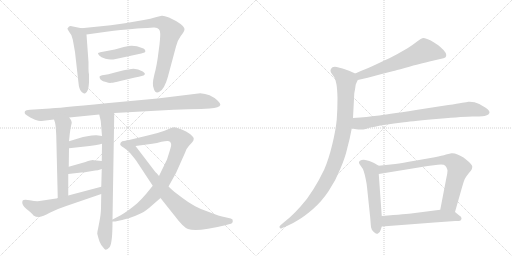
t = 0.00 s
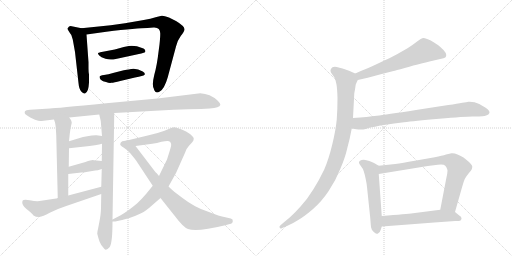
t = 2.86 s
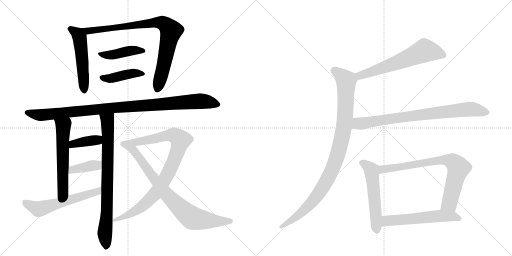
t = 5.72 s
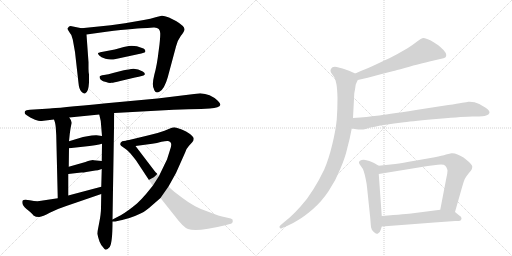
t = 8.57 s
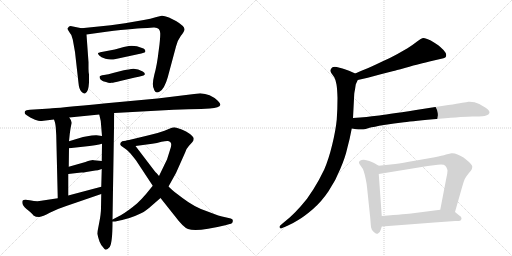
t = 11.43 s
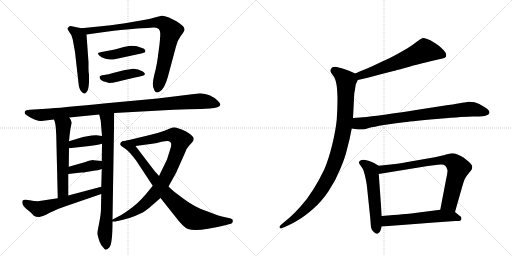
t = 14.29 s

The animated SVG that drew these frames (rendered in a browser with its animation timeline set to each time). Animation: 18 CSS @keyframes rules; one cycle of 14.29 s.

<svg version="1.1" viewBox="0 0 2048 1024" xmlns="http://www.w3.org/2000/svg">
  <g stroke="lightgray" stroke-dasharray="1,1" stroke-width="1" transform="scale(4, 4)">
    <line x1="0" y1="0" x2="256" y2="256"></line>
    <line x1="256" y1="0" x2="0" y2="256"></line>
    <line x1="128" y1="0" x2="128" y2="256"></line>
    <line x1="0" y1="128" x2="256" y2="128"></line>
    <line x1="256" y1="0" x2="512" y2="256"></line>
    <line x1="512" y1="0" x2="256" y2="256"></line>
    <line x1="384" y1="0" x2="384" y2="256"></line>
    <line x1="256" y1="128" x2="512" y2="128"></line>
  </g>
<g transform="scale(1, -1) translate(0, -850)">
   <style type="text/css">
    @keyframes keyframes0 {
      from {
       stroke: black;
       stroke-dashoffset: 526;
       stroke-width: 128;
       }
       63% {
       animation-timing-function: step-end;
       stroke: black;
       stroke-dashoffset: 0;
       stroke-width: 128;
       }
       to {
       stroke: black;
       stroke-width: 1024;
       }
       }
       #make-me-a-hanzi-animation-0 {
         animation: keyframes0 0.678060s both;
         animation-delay: 0.000000s;
         animation-timing-function: linear;
       }
    @keyframes keyframes1 {
      from {
       stroke: black;
       stroke-dashoffset: 863;
       stroke-width: 128;
       }
       74% {
       animation-timing-function: step-end;
       stroke: black;
       stroke-dashoffset: 0;
       stroke-width: 128;
       }
       to {
       stroke: black;
       stroke-width: 1024;
       }
       }
       #make-me-a-hanzi-animation-1 {
         animation: keyframes1 0.952311s both;
         animation-delay: 0.678060s;
         animation-timing-function: linear;
       }
    @keyframes keyframes2 {
      from {
       stroke: black;
       stroke-dashoffset: 433;
       stroke-width: 128;
       }
       58% {
       animation-timing-function: step-end;
       stroke: black;
       stroke-dashoffset: 0;
       stroke-width: 128;
       }
       to {
       stroke: black;
       stroke-width: 1024;
       }
       }
       #make-me-a-hanzi-animation-2 {
         animation: keyframes2 0.602376s both;
         animation-delay: 1.630371s;
         animation-timing-function: linear;
       }
    @keyframes keyframes3 {
      from {
       stroke: black;
       stroke-dashoffset: 424;
       stroke-width: 128;
       }
       58% {
       animation-timing-function: step-end;
       stroke: black;
       stroke-dashoffset: 0;
       stroke-width: 128;
       }
       to {
       stroke: black;
       stroke-width: 1024;
       }
       }
       #make-me-a-hanzi-animation-3 {
         animation: keyframes3 0.595052s both;
         animation-delay: 2.232747s;
         animation-timing-function: linear;
       }
    @keyframes keyframes4 {
      from {
       stroke: black;
       stroke-dashoffset: 1027;
       stroke-width: 128;
       }
       77% {
       animation-timing-function: step-end;
       stroke: black;
       stroke-dashoffset: 0;
       stroke-width: 128;
       }
       to {
       stroke: black;
       stroke-width: 1024;
       }
       }
       #make-me-a-hanzi-animation-4 {
         animation: keyframes4 1.085775s both;
         animation-delay: 2.827799s;
         animation-timing-function: linear;
       }
    @keyframes keyframes5 {
      from {
       stroke: black;
       stroke-dashoffset: 578;
       stroke-width: 128;
       }
       65% {
       animation-timing-function: step-end;
       stroke: black;
       stroke-dashoffset: 0;
       stroke-width: 128;
       }
       to {
       stroke: black;
       stroke-width: 1024;
       }
       }
       #make-me-a-hanzi-animation-5 {
         animation: keyframes5 0.720378s both;
         animation-delay: 3.913574s;
         animation-timing-function: linear;
       }
    @keyframes keyframes6 {
      from {
       stroke: black;
       stroke-dashoffset: 790;
       stroke-width: 128;
       }
       72% {
       animation-timing-function: step-end;
       stroke: black;
       stroke-dashoffset: 0;
       stroke-width: 128;
       }
       to {
       stroke: black;
       stroke-width: 1024;
       }
       }
       #make-me-a-hanzi-animation-6 {
         animation: keyframes6 0.892904s both;
         animation-delay: 4.633952s;
         animation-timing-function: linear;
       }
    @keyframes keyframes7 {
      from {
       stroke: black;
       stroke-dashoffset: 383;
       stroke-width: 128;
       }
       55% {
       animation-timing-function: step-end;
       stroke: black;
       stroke-dashoffset: 0;
       stroke-width: 128;
       }
       to {
       stroke: black;
       stroke-width: 1024;
       }
       }
       #make-me-a-hanzi-animation-7 {
         animation: keyframes7 0.561686s both;
         animation-delay: 5.526855s;
         animation-timing-function: linear;
       }
    @keyframes keyframes8 {
      from {
       stroke: black;
       stroke-dashoffset: 388;
       stroke-width: 128;
       }
       56% {
       animation-timing-function: step-end;
       stroke: black;
       stroke-dashoffset: 0;
       stroke-width: 128;
       }
       to {
       stroke: black;
       stroke-width: 1024;
       }
       }
       #make-me-a-hanzi-animation-8 {
         animation: keyframes8 0.565755s both;
         animation-delay: 6.088542s;
         animation-timing-function: linear;
       }
    @keyframes keyframes9 {
      from {
       stroke: black;
       stroke-dashoffset: 581;
       stroke-width: 128;
       }
       65% {
       animation-timing-function: step-end;
       stroke: black;
       stroke-dashoffset: 0;
       stroke-width: 128;
       }
       to {
       stroke: black;
       stroke-width: 1024;
       }
       }
       #make-me-a-hanzi-animation-9 {
         animation: keyframes9 0.722819s both;
         animation-delay: 6.654297s;
         animation-timing-function: linear;
       }
    @keyframes keyframes10 {
      from {
       stroke: black;
       stroke-dashoffset: 911;
       stroke-width: 128;
       }
       75% {
       animation-timing-function: step-end;
       stroke: black;
       stroke-dashoffset: 0;
       stroke-width: 128;
       }
       to {
       stroke: black;
       stroke-width: 1024;
       }
       }
       #make-me-a-hanzi-animation-10 {
         animation: keyframes10 0.991374s both;
         animation-delay: 7.377116s;
         animation-timing-function: linear;
       }
    @keyframes keyframes11 {
      from {
       stroke: black;
       stroke-dashoffset: 817;
       stroke-width: 128;
       }
       73% {
       animation-timing-function: step-end;
       stroke: black;
       stroke-dashoffset: 0;
       stroke-width: 128;
       }
       to {
       stroke: black;
       stroke-width: 1024;
       }
       }
       #make-me-a-hanzi-animation-11 {
         animation: keyframes11 0.914876s both;
         animation-delay: 8.368490s;
         animation-timing-function: linear;
       }
    @keyframes keyframes12 {
      from {
       stroke: black;
       stroke-dashoffset: 621;
       stroke-width: 128;
       }
       67% {
       animation-timing-function: step-end;
       stroke: black;
       stroke-dashoffset: 0;
       stroke-width: 128;
       }
       to {
       stroke: black;
       stroke-width: 1024;
       }
       }
       #make-me-a-hanzi-animation-12 {
         animation: keyframes12 0.755371s both;
         animation-delay: 9.283366s;
         animation-timing-function: linear;
       }
    @keyframes keyframes13 {
      from {
       stroke: black;
       stroke-dashoffset: 995;
       stroke-width: 128;
       }
       76% {
       animation-timing-function: step-end;
       stroke: black;
       stroke-dashoffset: 0;
       stroke-width: 128;
       }
       to {
       stroke: black;
       stroke-width: 1024;
       }
       }
       #make-me-a-hanzi-animation-13 {
         animation: keyframes13 1.059733s both;
         animation-delay: 10.038737s;
         animation-timing-function: linear;
       }
    @keyframes keyframes14 {
      from {
       stroke: black;
       stroke-dashoffset: 802;
       stroke-width: 128;
       }
       72% {
       animation-timing-function: step-end;
       stroke: black;
       stroke-dashoffset: 0;
       stroke-width: 128;
       }
       to {
       stroke: black;
       stroke-width: 1024;
       }
       }
       #make-me-a-hanzi-animation-14 {
         animation: keyframes14 0.902669s both;
         animation-delay: 11.098470s;
         animation-timing-function: linear;
       }
    @keyframes keyframes15 {
      from {
       stroke: black;
       stroke-dashoffset: 550;
       stroke-width: 128;
       }
       64% {
       animation-timing-function: step-end;
       stroke: black;
       stroke-dashoffset: 0;
       stroke-width: 128;
       }
       to {
       stroke: black;
       stroke-width: 1024;
       }
       }
       #make-me-a-hanzi-animation-15 {
         animation: keyframes15 0.697591s both;
         animation-delay: 12.001139s;
         animation-timing-function: linear;
       }
    @keyframes keyframes16 {
      from {
       stroke: black;
       stroke-dashoffset: 769;
       stroke-width: 128;
       }
       71% {
       animation-timing-function: step-end;
       stroke: black;
       stroke-dashoffset: 0;
       stroke-width: 128;
       }
       to {
       stroke: black;
       stroke-width: 1024;
       }
       }
       #make-me-a-hanzi-animation-16 {
         animation: keyframes16 0.875814s both;
         animation-delay: 12.698730s;
         animation-timing-function: linear;
       }
    @keyframes keyframes17 {
      from {
       stroke: black;
       stroke-dashoffset: 568;
       stroke-width: 128;
       }
       65% {
       animation-timing-function: step-end;
       stroke: black;
       stroke-dashoffset: 0;
       stroke-width: 128;
       }
       to {
       stroke: black;
       stroke-width: 1024;
       }
       }
       #make-me-a-hanzi-animation-17 {
         animation: keyframes17 0.712240s both;
         animation-delay: 13.574544s;
         animation-timing-function: linear;
       }
</style>
<path d="M 354 601 L 346 712 C 344 733 344 733 326 737 L 282 746 Q 275 745 273 740 Q 269 737 270 734 Q 271 731 279 719 Q 288 711 291 692 L 300 642 L 314 518 Q 316 494 325 484 Q 334 474 340 476 Q 354 481 356 520 L 356 552 Q 354 561 354 576 L 354 601 Z" fill="lightgray"></path> 
<path d="M 346 712 L 425 723 Q 551 738 590 738 L 614 740 Q 642 742 641 714 Q 641 701 638 672 L 634 642 Q 628 589 617 550 Q 607 510 615 496 Q 621 473 639 484 Q 658 495 671 541 L 704 664 Q 709 687 723 706 Q 737 724 738 732 Q 739 745 704 766 L 676 780 Q 655 788 647 787 L 626 782 Q 602 775 575 770 L 500 757 L 443 749 L 326 737 C 296 734 316 708 346 712 Z" fill="lightgray"></path> 
<path d="M 495 662 L 459 652 L 401 641 Q 395 638 392 638 Q 391 635 397 628 Q 403 620 422 615 Q 441 609 463 614 L 565 636 L 578 640 Q 583 642 581 648 Q 579 653 576 655 L 571 657 Q 539 670 515 666 L 495 662 Z" fill="lightgray"></path> 
<path d="M 495 569 L 452 558 Q 434 552 416 550 Q 399 548 398 543 Q 398 538 403 531 Q 411 523 424 522 Q 438 517 445 519 Q 456 519 481 526 L 540 540 Q 574 546 578 551 Q 583 556 571 564 Q 543 581 515 572 Q 509 571 495 569 Z" fill="lightgray"></path> 
<path d="M 200 416 L 120 411 Q 103 410 100 405 Q 98 400 99 398 Q 98 394 107 389 L 121 380 L 140 371 Q 156 366 161 366 Q 167 366 174 367 L 216 372 L 277 380 L 397 392 L 457 398 L 694 411 Q 757 414 804 414 L 839 416 Q 879 420 881 430 Q 883 435 870 448 Q 841 475 801 477 L 630 456 L 425 437 Q 222 417 200 416 Z" fill="lightgray"></path> 
<path d="M 216 372 L 220 360 Q 222 351 223 341 L 225 309 L 231 57 C 232 27 273 38 273 68 L 273 154 L 275 183 L 276 257 L 276 285 L 279 314 Q 283 345 286 354 Q 290 363 277 380 C 260 405 207 400 216 372 Z" fill="lightgray"></path> 
<path d="M 405 74 L 404 18 Q 404 -5 397 -40 L 392 -66 Q 389 -76 389 -85 Q 393 -101 398 -116 Q 403 -131 418 -146 Q 425 -154 439 -138 Q 450 -120 450 -36 L 450 -28 L 457 398 C 457 428 390 421 397 392 L 403 366 L 408 306 L 408 275 L 407 206 L 407 174 L 405 103 L 405 74 Z" fill="lightgray"></path> 
<path d="M 276 257 L 331 263 Q 390 270 408 275 C 437 282 438 302 408 306 L 386 309 Q 385 310 367 308 Q 349 306 332 302 L 276 285 C 247 276 246 254 276 257 Z" fill="lightgray"></path> 
<path d="M 345 162 L 381 168 Q 389 168 407 174 C 436 183 437 203 407 206 L 375 209 Q 371 212 342 202 L 275 183 C 246 175 243 151 273 154 L 325 160 Q 335 160 345 162 Z" fill="lightgray"></path> 
<path d="M 231 57 L 158 46 Q 145 44 119 49 Q 94 53 90 47 Q 85 31 106 14 Q 128 -3 134 -12 Q 142 -18 157 -18 Q 171 -16 199 -1 Q 228 14 265 26 L 405 74 C 433 84 434 111 405 103 L 273 68 L 231 57 Z" fill="lightgray"></path> 
<path d="M 450 -36 L 461 -36 Q 518 -26 560 -5 Q 571 -2 596 18 L 642 58 L 674 104 L 704 158 L 741 241 Q 744 254 756 267 L 768 280 Q 775 287 775 295 Q 775 302 760 314 Q 745 326 727 332 L 706 339 Q 697 343 687 339 L 658 327 Q 631 317 595 309 L 508 288 C 479 281 512 262 542 266 L 609 275 Q 628 278 646 283 Q 665 287 672 286 Q 693 283 680 250 L 668 212 L 636 146 L 611 107 L 585 75 Q 569 56 548 36 Q 511 5 483 -11 L 450 -28 C 431 -38 431 -38 450 -36 Z" fill="lightgray"></path> 
<path d="M 642 58 L 700 -15 Q 733 -59 752 -66 Q 787 -79 901 -51 L 919 -46 Q 931 -44 931 -35 Q 933 -27 923 -24 L 897 -18 Q 885 -17 825 6 Q 777 22 730 58 L 697 83 Q 687 91 674 104 L 636 146 L 626 158 Q 623 159 600 190 L 542 266 C 524 290 523 290 508 288 L 489 285 Q 481 281 481 274 Q 479 269 494 260 Q 509 251 522 236 L 543 210 L 611 107 L 642 58 Z" fill="lightgray"></path> 
<path d="M 1431 530 L 1471 539 L 1523 553 L 1574 566 Q 1581 568 1619 578 Q 1658 590 1678 594 Q 1699 600 1735 608 L 1761 614 Q 1777 618 1781 620 Q 1785 623 1785 630 Q 1785 638 1774 650 Q 1763 661 1753 669 Q 1743 676 1723 688 Q 1703 698 1694 698 Q 1685 697 1667 683 Q 1648 668 1630 657 L 1588 633 Q 1565 620 1531 605 Q 1498 589 1473 578 Q 1447 568 1421 556 C 1394 544 1402 523 1431 530 Z" fill="lightgray"></path> 
<path d="M 1421 556 L 1396 567 Q 1381 573 1370 576 Q 1358 580 1347 582 Q 1342 583 1339 583 Q 1333 583 1330 581 Q 1325 578 1323 572 Q 1322 570 1322 568 Q 1322 563 1325 558 L 1337 541 Q 1343 531 1346 512 Q 1349 494 1350 458 Q 1350 415 1347 372 Q 1343 330 1329 272 Q 1315 214 1297 172 Q 1277 130 1253 92 Q 1229 53 1203 25 Q 1179 -2 1160 -19 L 1130 -44 L 1120 -53 Q 1118 -55 1118 -57 Q 1118 -59 1119 -61 Q 1120 -64 1123 -64 Q 1125 -64 1129 -62 L 1150 -53 Q 1169 -45 1193 -30 Q 1217 -16 1251 13 Q 1285 42 1314 85 Q 1343 128 1361 174 Q 1381 220 1389 257 Q 1399 293 1407 336 L 1412 378 L 1417 475 Q 1417 478 1420 492 Q 1422 506 1423 512 Q 1425 517 1431 530 C 1438 548 1438 548 1421 556 Z" fill="lightgray"></path> 
<path d="M 1407 336 L 1425 333 Q 1434 332 1442 332 L 1449 332 Q 1455 332 1475 338 Q 1495 343 1536 350 Q 1577 356 1616 361 Q 1655 366 1757 375 Q 1859 384 1890 384 Q 1922 384 1930 385 Q 1938 386 1947 389 Q 1955 392 1957 397 Q 1958 399 1958 400 Q 1958 404 1955 408 Q 1951 414 1941 420 L 1917 434 Q 1899 443 1878 443 L 1874 443 Q 1867 442 1849 439 Q 1831 435 1793 430 L 1664 410 Q 1541 391 1507 387 Q 1472 382 1412 378 C 1382 376 1377 341 1407 336 Z" fill="lightgray"></path> 
<path d="M 1515 187 L 1496 198 Q 1488 203 1477 206 Q 1465 210 1455 211 Q 1445 211 1440 207 Q 1436 205 1436 200 L 1436 198 Q 1437 194 1444 185 Q 1451 177 1455 165 Q 1459 153 1463 133 Q 1467 114 1468 102 L 1481 -22 L 1483 -48 Q 1483 -58 1487 -68 Q 1491 -76 1499 -81 Q 1503 -85 1508 -85 Q 1510 -85 1512 -84 Q 1519 -83 1523 -69 L 1527 -56 L 1527 -14 L 1515 154 C 1513 184 1517 186 1515 187 Z" fill="lightgray"></path> 
<path d="M 1820 2 L 1849 104 Q 1855 125 1859 134 Q 1864 144 1875 157 Q 1886 170 1887 173 Q 1889 178 1889 184 Q 1889 190 1876 202 Q 1863 214 1854 220 Q 1844 226 1830 232 Q 1819 237 1809 237 L 1806 237 Q 1800 236 1784 232 Q 1769 227 1739 221 L 1659 207 Q 1609 198 1581 194 L 1515 187 C 1485 184 1485 149 1515 154 L 1711 186 L 1751 191 Q 1758 192 1764 192 Q 1777 192 1781 187 Q 1787 181 1789 172 Q 1790 170 1790 167 Q 1790 157 1785 136 L 1761 11 C 1755 -18 1812 -27 1820 2 Z" fill="lightgray"></path> 
<path d="M 1527 -56 L 1633 -48 L 1737 -40 L 1821 -34 Q 1839 -34 1842 -32 Q 1845 -30 1846 -24 L 1846 -23 Q 1846 -17 1837 -12 L 1820 2 C 1803 16 1791 15 1761 11 L 1652 -3 Q 1629 -6 1527 -14 C 1497 -16 1497 -58 1527 -56 Z" fill="lightgray"></path> 
      <clipPath id="make-me-a-hanzi-clip-0">
      <path d="M 354 601 L 346 712 C 344 733 344 733 326 737 L 282 746 Q 275 745 273 740 Q 269 737 270 734 Q 271 731 279 719 Q 288 711 291 692 L 300 642 L 314 518 Q 316 494 325 484 Q 334 474 340 476 Q 354 481 356 520 L 356 552 Q 354 561 354 576 L 354 601 Z" fill="lightgray"></path>
      </clipPath>
      <path clip-path="url(#make-me-a-hanzi-clip-0)" d="M 277 734 L 300 723 L 319 700 L 338 486 " fill="none" id="make-me-a-hanzi-animation-0" stroke-dasharray="398 796" stroke-linecap="round"></path>

      <clipPath id="make-me-a-hanzi-clip-1">
      <path d="M 346 712 L 425 723 Q 551 738 590 738 L 614 740 Q 642 742 641 714 Q 641 701 638 672 L 634 642 Q 628 589 617 550 Q 607 510 615 496 Q 621 473 639 484 Q 658 495 671 541 L 704 664 Q 709 687 723 706 Q 737 724 738 732 Q 739 745 704 766 L 676 780 Q 655 788 647 787 L 626 782 Q 602 775 575 770 L 500 757 L 443 749 L 326 737 C 296 734 316 708 346 712 Z" fill="lightgray"></path>
      </clipPath>
      <path clip-path="url(#make-me-a-hanzi-clip-1)" d="M 333 736 L 353 726 L 368 727 L 637 761 L 668 747 L 684 727 L 655 587 L 629 495 " fill="none" id="make-me-a-hanzi-animation-1" stroke-dasharray="735 1470" stroke-linecap="round"></path>

      <clipPath id="make-me-a-hanzi-clip-2">
      <path d="M 495 662 L 459 652 L 401 641 Q 395 638 392 638 Q 391 635 397 628 Q 403 620 422 615 Q 441 609 463 614 L 565 636 L 578 640 Q 583 642 581 648 Q 579 653 576 655 L 571 657 Q 539 670 515 666 L 495 662 Z" fill="lightgray"></path>
      </clipPath>
      <path clip-path="url(#make-me-a-hanzi-clip-2)" d="M 398 635 L 432 629 L 533 649 L 572 647 " fill="none" id="make-me-a-hanzi-animation-2" stroke-dasharray="305 610" stroke-linecap="round"></path>

      <clipPath id="make-me-a-hanzi-clip-3">
      <path d="M 495 569 L 452 558 Q 434 552 416 550 Q 399 548 398 543 Q 398 538 403 531 Q 411 523 424 522 Q 438 517 445 519 Q 456 519 481 526 L 540 540 Q 574 546 578 551 Q 583 556 571 564 Q 543 581 515 572 Q 509 571 495 569 Z" fill="lightgray"></path>
      </clipPath>
      <path clip-path="url(#make-me-a-hanzi-clip-3)" d="M 406 539 L 448 537 L 536 558 L 571 556 " fill="none" id="make-me-a-hanzi-animation-3" stroke-dasharray="296 592" stroke-linecap="round"></path>

      <clipPath id="make-me-a-hanzi-clip-4">
      <path d="M 200 416 L 120 411 Q 103 410 100 405 Q 98 400 99 398 Q 98 394 107 389 L 121 380 L 140 371 Q 156 366 161 366 Q 167 366 174 367 L 216 372 L 277 380 L 397 392 L 457 398 L 694 411 Q 757 414 804 414 L 839 416 Q 879 420 881 430 Q 883 435 870 448 Q 841 475 801 477 L 630 456 L 425 437 Q 222 417 200 416 Z" fill="lightgray"></path>
      </clipPath>
      <path clip-path="url(#make-me-a-hanzi-clip-4)" d="M 107 400 L 166 390 L 414 417 L 805 446 L 873 432 " fill="none" id="make-me-a-hanzi-animation-4" stroke-dasharray="899 1798" stroke-linecap="round"></path>

      <clipPath id="make-me-a-hanzi-clip-5">
      <path d="M 216 372 L 220 360 Q 222 351 223 341 L 225 309 L 231 57 C 232 27 273 38 273 68 L 273 154 L 275 183 L 276 257 L 276 285 L 279 314 Q 283 345 286 354 Q 290 363 277 380 C 260 405 207 400 216 372 Z" fill="lightgray"></path>
      </clipPath>
      <path clip-path="url(#make-me-a-hanzi-clip-5)" d="M 224 368 L 253 344 L 252 85 L 236 65 " fill="none" id="make-me-a-hanzi-animation-5" stroke-dasharray="450 900" stroke-linecap="round"></path>

      <clipPath id="make-me-a-hanzi-clip-6">
      <path d="M 405 74 L 404 18 Q 404 -5 397 -40 L 392 -66 Q 389 -76 389 -85 Q 393 -101 398 -116 Q 403 -131 418 -146 Q 425 -154 439 -138 Q 450 -120 450 -36 L 450 -28 L 457 398 C 457 428 390 421 397 392 L 403 366 L 408 306 L 408 275 L 407 206 L 407 174 L 405 103 L 405 74 Z" fill="lightgray"></path>
      </clipPath>
      <path clip-path="url(#make-me-a-hanzi-clip-6)" d="M 405 387 L 430 368 L 432 327 L 427 -4 L 419 -77 L 425 -134 " fill="none" id="make-me-a-hanzi-animation-6" stroke-dasharray="662 1324" stroke-linecap="round"></path>

      <clipPath id="make-me-a-hanzi-clip-7">
      <path d="M 276 257 L 331 263 Q 390 270 408 275 C 437 282 438 302 408 306 L 386 309 Q 385 310 367 308 Q 349 306 332 302 L 276 285 C 247 276 246 254 276 257 Z" fill="lightgray"></path>
      </clipPath>
      <path clip-path="url(#make-me-a-hanzi-clip-7)" d="M 282 264 L 291 274 L 330 283 L 382 290 L 402 283 " fill="none" id="make-me-a-hanzi-animation-7" stroke-dasharray="255 510" stroke-linecap="round"></path>

      <clipPath id="make-me-a-hanzi-clip-8">
      <path d="M 345 162 L 381 168 Q 389 168 407 174 C 436 183 437 203 407 206 L 375 209 Q 371 212 342 202 L 275 183 C 246 175 243 151 273 154 L 325 160 Q 335 160 345 162 Z" fill="lightgray"></path>
      </clipPath>
      <path clip-path="url(#make-me-a-hanzi-clip-8)" d="M 279 161 L 299 174 L 388 189 L 401 201 " fill="none" id="make-me-a-hanzi-animation-8" stroke-dasharray="260 520" stroke-linecap="round"></path>

      <clipPath id="make-me-a-hanzi-clip-9">
      <path d="M 231 57 L 158 46 Q 145 44 119 49 Q 94 53 90 47 Q 85 31 106 14 Q 128 -3 134 -12 Q 142 -18 157 -18 Q 171 -16 199 -1 Q 228 14 265 26 L 405 74 C 433 84 434 111 405 103 L 273 68 L 231 57 Z" fill="lightgray"></path>
      </clipPath>
      <path clip-path="url(#make-me-a-hanzi-clip-9)" d="M 97 41 L 154 14 L 164 15 L 391 84 L 399 96 " fill="none" id="make-me-a-hanzi-animation-9" stroke-dasharray="453 906" stroke-linecap="round"></path>

      <clipPath id="make-me-a-hanzi-clip-10">
      <path d="M 450 -36 L 461 -36 Q 518 -26 560 -5 Q 571 -2 596 18 L 642 58 L 674 104 L 704 158 L 741 241 Q 744 254 756 267 L 768 280 Q 775 287 775 295 Q 775 302 760 314 Q 745 326 727 332 L 706 339 Q 697 343 687 339 L 658 327 Q 631 317 595 309 L 508 288 C 479 281 512 262 542 266 L 609 275 Q 628 278 646 283 Q 665 287 672 286 Q 693 283 680 250 L 668 212 L 636 146 L 611 107 L 585 75 Q 569 56 548 36 Q 511 5 483 -11 L 450 -28 C 431 -38 431 -38 450 -36 Z" fill="lightgray"></path>
      </clipPath>
      <path clip-path="url(#make-me-a-hanzi-clip-10)" d="M 516 288 L 544 281 L 674 309 L 697 309 L 722 290 L 711 246 L 682 176 L 624 79 L 564 20 L 523 -5 L 456 -32 " fill="none" id="make-me-a-hanzi-animation-10" stroke-dasharray="783 1566" stroke-linecap="round"></path>

      <clipPath id="make-me-a-hanzi-clip-11">
      <path d="M 642 58 L 700 -15 Q 733 -59 752 -66 Q 787 -79 901 -51 L 919 -46 Q 931 -44 931 -35 Q 933 -27 923 -24 L 897 -18 Q 885 -17 825 6 Q 777 22 730 58 L 697 83 Q 687 91 674 104 L 636 146 L 626 158 Q 623 159 600 190 L 542 266 C 524 290 523 290 508 288 L 489 285 Q 481 281 481 274 Q 479 269 494 260 Q 509 251 522 236 L 543 210 L 611 107 L 642 58 Z" fill="lightgray"></path>
      </clipPath>
      <path clip-path="url(#make-me-a-hanzi-clip-11)" d="M 492 275 L 534 250 L 669 69 L 761 -17 L 810 -30 L 920 -35 " fill="none" id="make-me-a-hanzi-animation-11" stroke-dasharray="689 1378" stroke-linecap="round"></path>

      <clipPath id="make-me-a-hanzi-clip-12">
      <path d="M 1431 530 L 1471 539 L 1523 553 L 1574 566 Q 1581 568 1619 578 Q 1658 590 1678 594 Q 1699 600 1735 608 L 1761 614 Q 1777 618 1781 620 Q 1785 623 1785 630 Q 1785 638 1774 650 Q 1763 661 1753 669 Q 1743 676 1723 688 Q 1703 698 1694 698 Q 1685 697 1667 683 Q 1648 668 1630 657 L 1588 633 Q 1565 620 1531 605 Q 1498 589 1473 578 Q 1447 568 1421 556 C 1394 544 1402 523 1431 530 Z" fill="lightgray"></path>
      </clipPath>
      <path clip-path="url(#make-me-a-hanzi-clip-12)" d="M 1774 629 L 1698 648 L 1486 562 L 1441 548 L 1431 552 " fill="none" id="make-me-a-hanzi-animation-12" stroke-dasharray="493 986" stroke-linecap="round"></path>

      <clipPath id="make-me-a-hanzi-clip-13">
      <path d="M 1421 556 L 1396 567 Q 1381 573 1370 576 Q 1358 580 1347 582 Q 1342 583 1339 583 Q 1333 583 1330 581 Q 1325 578 1323 572 Q 1322 570 1322 568 Q 1322 563 1325 558 L 1337 541 Q 1343 531 1346 512 Q 1349 494 1350 458 Q 1350 415 1347 372 Q 1343 330 1329 272 Q 1315 214 1297 172 Q 1277 130 1253 92 Q 1229 53 1203 25 Q 1179 -2 1160 -19 L 1130 -44 L 1120 -53 Q 1118 -55 1118 -57 Q 1118 -59 1119 -61 Q 1120 -64 1123 -64 Q 1125 -64 1129 -62 L 1150 -53 Q 1169 -45 1193 -30 Q 1217 -16 1251 13 Q 1285 42 1314 85 Q 1343 128 1361 174 Q 1381 220 1389 257 Q 1399 293 1407 336 L 1412 378 L 1417 475 Q 1417 478 1420 492 Q 1422 506 1423 512 Q 1425 517 1431 530 C 1438 548 1438 548 1421 556 Z" fill="lightgray"></path>
      </clipPath>
      <path clip-path="url(#make-me-a-hanzi-clip-13)" d="M 1336 567 L 1385 527 L 1380 375 L 1367 295 L 1347 221 L 1309 130 L 1260 56 L 1180 -22 L 1124 -58 " fill="none" id="make-me-a-hanzi-animation-13" stroke-dasharray="867 1734" stroke-linecap="round"></path>

      <clipPath id="make-me-a-hanzi-clip-14">
      <path d="M 1407 336 L 1425 333 Q 1434 332 1442 332 L 1449 332 Q 1455 332 1475 338 Q 1495 343 1536 350 Q 1577 356 1616 361 Q 1655 366 1757 375 Q 1859 384 1890 384 Q 1922 384 1930 385 Q 1938 386 1947 389 Q 1955 392 1957 397 Q 1958 399 1958 400 Q 1958 404 1955 408 Q 1951 414 1941 420 L 1917 434 Q 1899 443 1878 443 L 1874 443 Q 1867 442 1849 439 Q 1831 435 1793 430 L 1664 410 Q 1541 391 1507 387 Q 1472 382 1412 378 C 1382 376 1377 341 1407 336 Z" fill="lightgray"></path>
      </clipPath>
      <path clip-path="url(#make-me-a-hanzi-clip-14)" d="M 1413 342 L 1430 355 L 1849 411 L 1883 414 L 1949 401 " fill="none" id="make-me-a-hanzi-animation-14" stroke-dasharray="674 1348" stroke-linecap="round"></path>

      <clipPath id="make-me-a-hanzi-clip-15">
      <path d="M 1515 187 L 1496 198 Q 1488 203 1477 206 Q 1465 210 1455 211 Q 1445 211 1440 207 Q 1436 205 1436 200 L 1436 198 Q 1437 194 1444 185 Q 1451 177 1455 165 Q 1459 153 1463 133 Q 1467 114 1468 102 L 1481 -22 L 1483 -48 Q 1483 -58 1487 -68 Q 1491 -76 1499 -81 Q 1503 -85 1508 -85 Q 1510 -85 1512 -84 Q 1519 -83 1523 -69 L 1527 -56 L 1527 -14 L 1515 154 C 1513 184 1517 186 1515 187 Z" fill="lightgray"></path>
      </clipPath>
      <path clip-path="url(#make-me-a-hanzi-clip-15)" d="M 1446 199 L 1466 189 L 1485 169 L 1507 -74 " fill="none" id="make-me-a-hanzi-animation-15" stroke-dasharray="422 844" stroke-linecap="round"></path>

      <clipPath id="make-me-a-hanzi-clip-16">
      <path d="M 1820 2 L 1849 104 Q 1855 125 1859 134 Q 1864 144 1875 157 Q 1886 170 1887 173 Q 1889 178 1889 184 Q 1889 190 1876 202 Q 1863 214 1854 220 Q 1844 226 1830 232 Q 1819 237 1809 237 L 1806 237 Q 1800 236 1784 232 Q 1769 227 1739 221 L 1659 207 Q 1609 198 1581 194 L 1515 187 C 1485 184 1485 149 1515 154 L 1711 186 L 1751 191 Q 1758 192 1764 192 Q 1777 192 1781 187 Q 1787 181 1789 172 Q 1790 170 1790 167 Q 1790 157 1785 136 L 1761 11 C 1755 -18 1812 -27 1820 2 Z" fill="lightgray"></path>
      </clipPath>
      <path clip-path="url(#make-me-a-hanzi-clip-16)" d="M 1522 160 L 1531 173 L 1681 197 L 1771 210 L 1808 205 L 1834 178 L 1798 37 L 1770 17 " fill="none" id="make-me-a-hanzi-animation-16" stroke-dasharray="641 1282" stroke-linecap="round"></path>

      <clipPath id="make-me-a-hanzi-clip-17">
      <path d="M 1527 -56 L 1633 -48 L 1737 -40 L 1821 -34 Q 1839 -34 1842 -32 Q 1845 -30 1846 -24 L 1846 -23 Q 1846 -17 1837 -12 L 1820 2 C 1803 16 1791 15 1761 11 L 1652 -3 Q 1629 -6 1527 -14 C 1497 -16 1497 -58 1527 -56 Z" fill="lightgray"></path>
      </clipPath>
      <path clip-path="url(#make-me-a-hanzi-clip-17)" d="M 1534 -49 L 1546 -35 L 1563 -32 L 1765 -13 L 1810 -15 L 1837 -24 " fill="none" id="make-me-a-hanzi-animation-17" stroke-dasharray="440 880" stroke-linecap="round"></path>

</g>
</svg>
